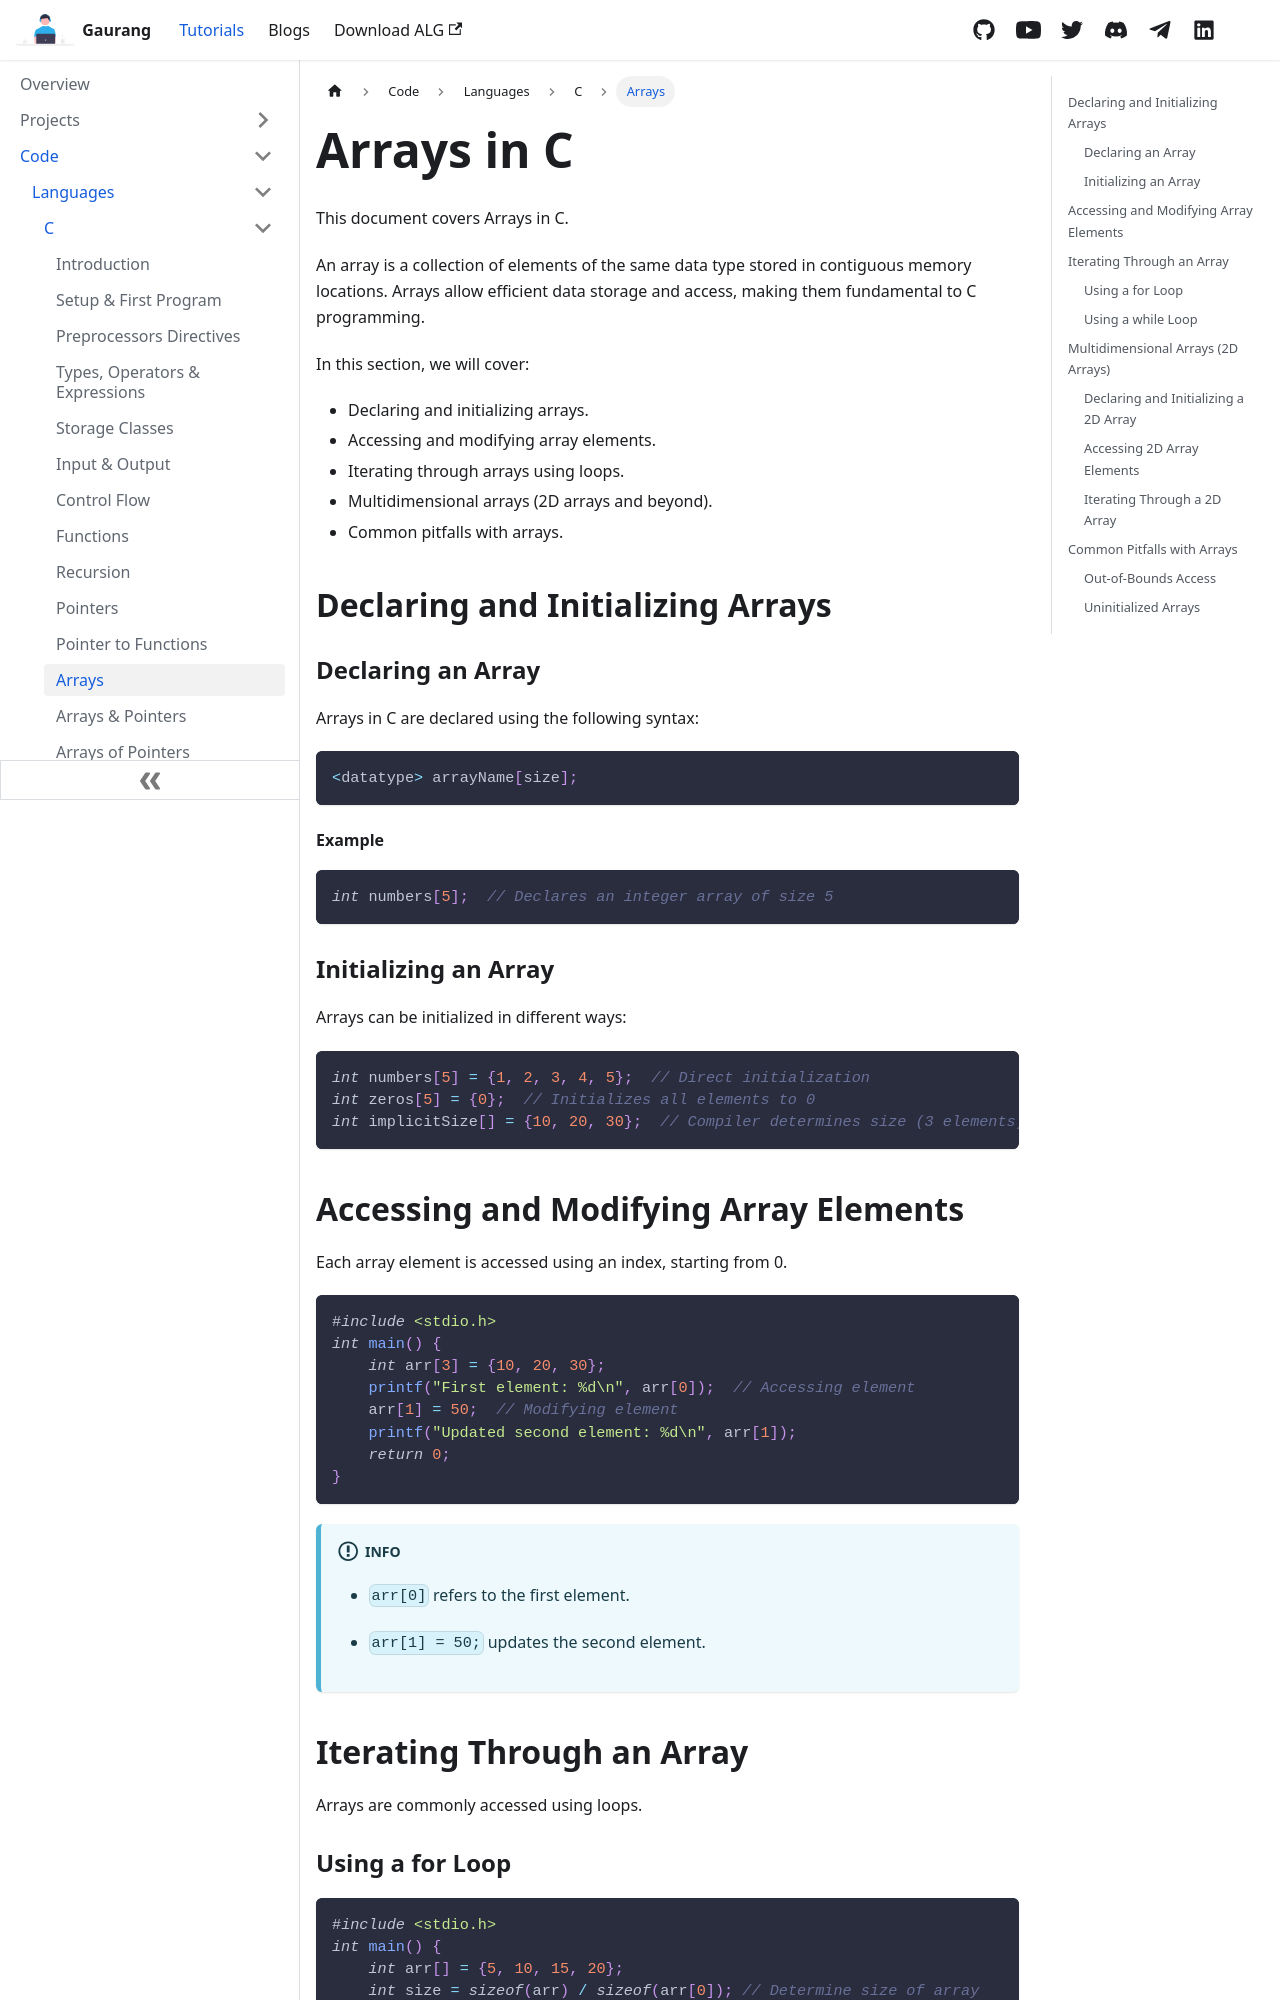

repository: demonkillerr/demonkiller-website-react · page: docs/code/languages/C/arrays.html · generator: docusaurus

---
title: Arrays in C
id: arrays
sidebar_label: Arrays
---

This document covers Arrays in C.

An array is a collection of elements of the same data type stored in contiguous memory locations. Arrays allow efficient data storage and access, making them fundamental to C programming.

In this section, we will cover:
- Declaring and initializing arrays.
- Accessing and modifying array elements.
- Iterating through arrays using loops.
- Multidimensional arrays (2D arrays and beyond).
- Common pitfalls with arrays.

## Declaring and Initializing Arrays
### Declaring an Array

Arrays in C are declared using the following syntax:
```c
<datatype> arrayName[size];
```

#### Example
```c
int numbers[5];  // Declares an integer array of size 5
```

### Initializing an Array
Arrays can be initialized in different ways:

```c
int numbers[5] = {1, 2, 3, 4, 5};  // Direct initialization
int zeros[5] = {0};  // Initializes all elements to 0
int implicitSize[] = {10, 20, 30};  // Compiler determines size (3 elements)
```

## Accessing and Modifying Array Elements
Each array element is accessed using an index, starting from 0.

```c
#include <stdio.h>
int main() {
    int arr[3] = {10, 20, 30};
    printf("First element: %d\n", arr[0]);  // Accessing element
    arr[1] = 50;  // Modifying element
    printf("Updated second element: %d\n", arr[1]);
    return 0;
}
```

:::info

- `arr[0]` refers to the first element.

- `arr[1] = 50;` updates the second element.

:::
